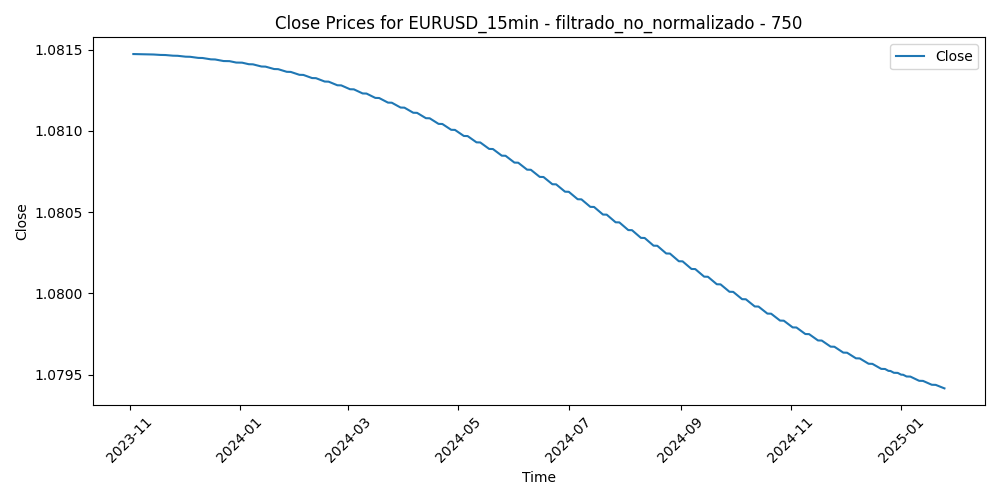

Source data for this figure (header and first rows):
Time, Close, Volume, diferencia_media_750
2023-11-03 01:45:00, 1.081, 58, -0.003252
2023-11-03 02:00:00, 1.081, 177, -0.003271
2023-11-03 02:15:00, 1.081, 102, -0.00334
2023-11-03 02:30:00, 1.081, 143, -0.003208
2023-11-03 02:45:00, 1.081, 140, -0.003137
2023-11-03 03:00:00, 1.081, 238, -0.003645
2023-11-03 03:15:00, 1.081, 160, -0.003093
2023-11-03 03:30:00, 1.081, 263, -0.003282
2023-11-03 03:45:00, 1.081, 248, -0.00341
2023-11-03 04:00:00, 1.081, 297, -0.003439
2023-11-03 04:15:00, 1.081, 272, -0.003607
2023-11-03 04:30:00, 1.081, 355, -0.003715
2023-11-03 04:45:00, 1.081, 258, -0.003863
2023-11-03 05:00:00, 1.081, 265, -0.004171
2023-11-03 05:15:00, 1.081, 262, -0.004419
2023-11-03 05:30:00, 1.081, 245, -0.004387
2023-11-03 05:45:00, 1.081, 241, -0.004294
2023-11-03 06:00:00, 1.081, 161, -0.004188
2023-11-03 06:15:00, 1.081, 129, -0.004483
2023-11-03 06:30:00, 1.081, 106, -0.004366
2023-11-03 06:45:00, 1.081, 205, -0.004229
2023-11-03 07:00:00, 1.081, 148, -0.004412
2023-11-03 07:15:00, 1.081, 190, -0.004415
2023-11-03 07:30:00, 1.081, 112, -0.004308
2023-11-03 07:45:00, 1.081, 191, -0.004321
2023-11-03 08:00:00, 1.081, 208, -0.004333
2023-11-03 08:15:00, 1.081, 171, -0.004424
2023-11-03 08:30:00, 1.081, 311, -0.004545
2023-11-03 08:45:00, 1.081, 281, -0.004676
2023-11-03 09:00:00, 1.081, 266, -0.004616
2023-11-03 09:15:00, 1.081, 221, -0.004796
2023-11-03 09:30:00, 1.081, 221, -0.004984
2023-11-03 09:45:00, 1.081, 312, -0.004815
2023-11-03 10:00:00, 1.081, 477, -0.004756
2023-11-03 10:15:00, 1.081, 476, -0.004956
2023-11-03 10:30:00, 1.081, 414, -0.004486
2023-11-03 10:45:00, 1.081, 540, -0.004626
2023-11-03 11:00:00, 1.081, 793, -0.004695
2023-11-03 11:15:00, 1.081, 568, -0.004154
2023-11-03 11:30:00, 1.081, 447, -0.004112
2023-11-03 11:45:00, 1.081, 522, -0.004401
2023-11-03 12:00:00, 1.081, 664, -0.005028
2023-11-03 12:15:00, 1.081, 539, -0.004965
2023-11-03 12:30:00, 1.081, 484, -0.005831
2023-11-03 12:45:00, 1.081, 563, -0.006476
2023-11-03 13:00:00, 1.081, 506, -0.006309
2023-11-03 13:15:00, 1.081, 450, -0.006153
2023-11-03 13:30:00, 1.081, 421, -0.006146
2023-11-03 13:45:00, 1.081, 425, -0.005948
2023-11-03 14:00:00, 1.081, 415, -0.005931
2023-11-03 14:15:00, 1.081, 524, -0.006843
2023-11-03 14:30:00, 1.081, 583, -0.006457
2023-11-03 14:45:00, 1.081, 414, -0.00629
2023-11-03 15:00:00, 1.081, 537, -0.006662
2023-11-03 15:15:00, 1.081, 946, -0.006923
2023-11-03 15:30:00, 1.081, 2381, -0.01244
2023-11-03 15:45:00, 1.081, 1731, -0.01253
2023-11-03 16:00:00, 1.081, 1612, -0.01187
2023-11-03 16:15:00, 1.081, 1712, -0.01235
2023-11-03 16:30:00, 1.081, 1531, -0.01318
... 30,363 more rows
